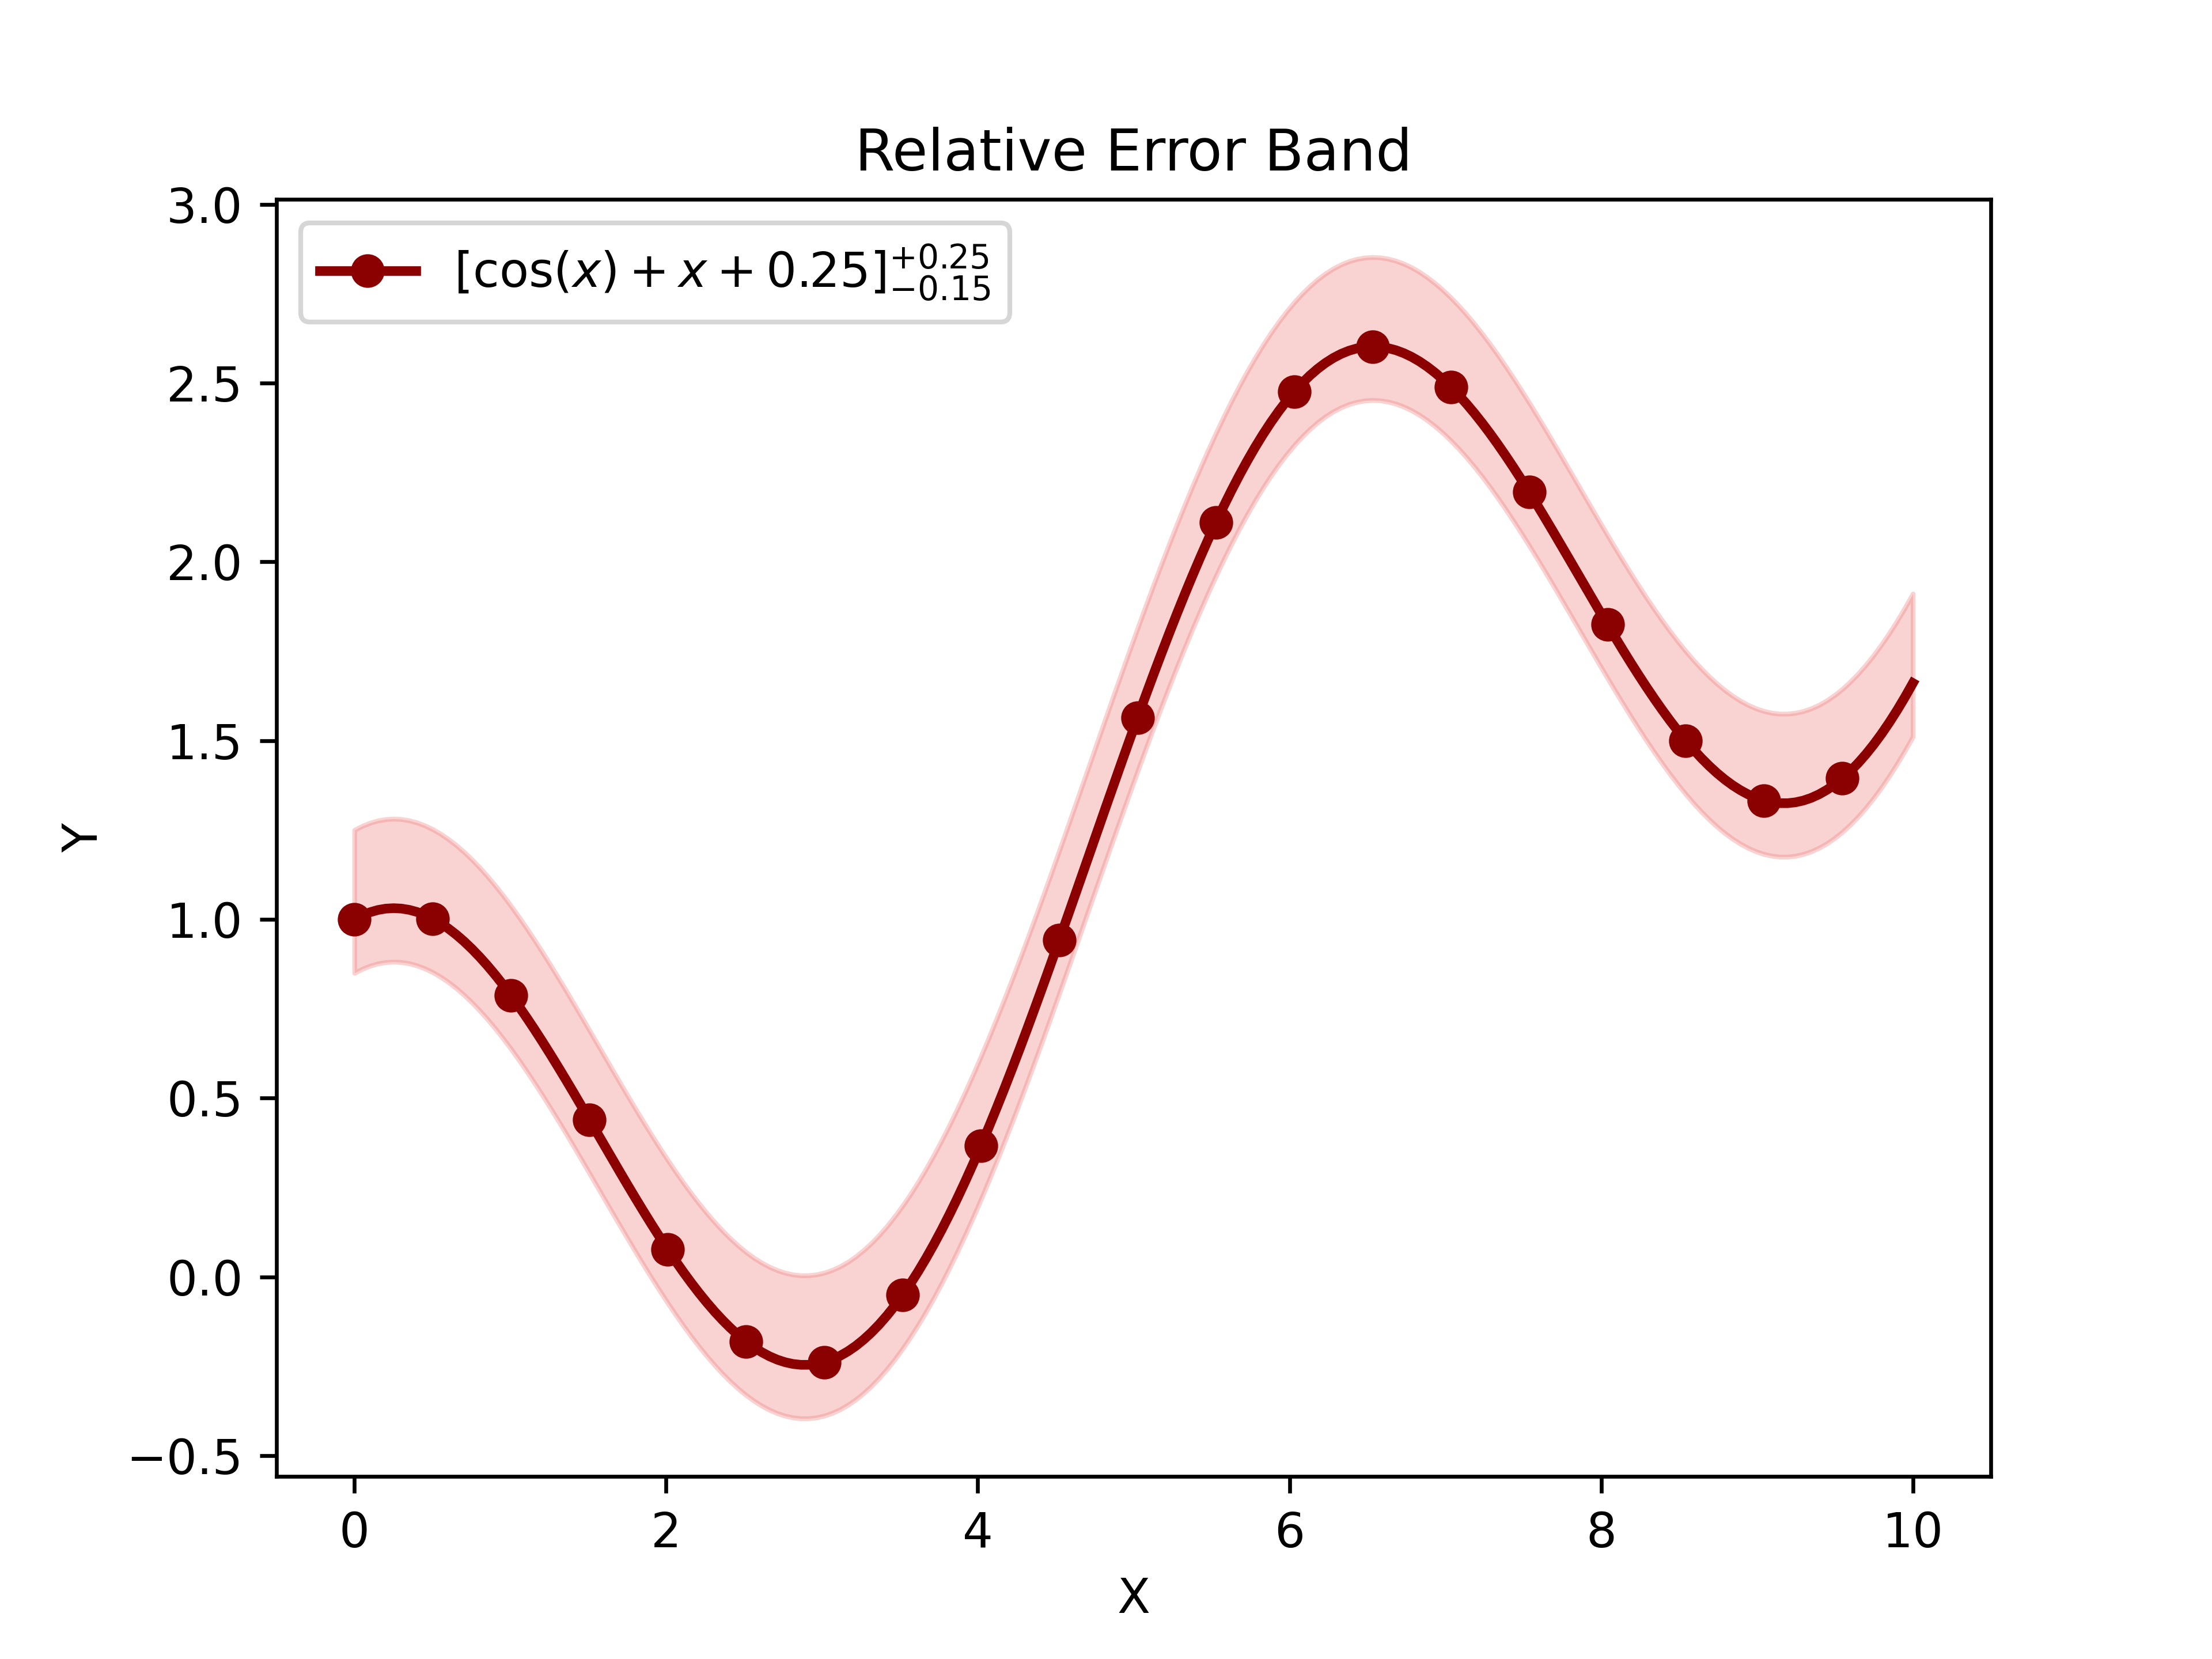

Source code (Python):
"""Created on May 17, 2026"""

import matplotlib.pyplot as plt
import numpy as np

from plotez import SAVE_DPI, ebc, lpc, plot_errorband_relative

x = np.linspace(0, 10, 200)
y = np.cos(x) + x * 0.25
y_err_lower = 0.15
y_err_upper = 0.25

band_cfg = ebc(c="lightcoral", alpha=0.35)
line_cfg = lpc(c="darkred", lw=2, markevery=10, marker="o")

ax = plot_errorband_relative(
    x_data=x,
    y_data=y,
    y_lower=y_err_lower,
    y_upper=y_err_upper,
    x_label="X",
    y_label="Y",
    plot_title="Relative Error Band",
    data_label=r"$[\cos(x) + x + 0.25]^{+0.25}_{-0.15}$",
    band_config=band_cfg,
    line_config=line_cfg,
)

# plt.show()
plt.savefig("RTD_E15_errorband_relative.png", dpi=SAVE_DPI)
plt.close()
